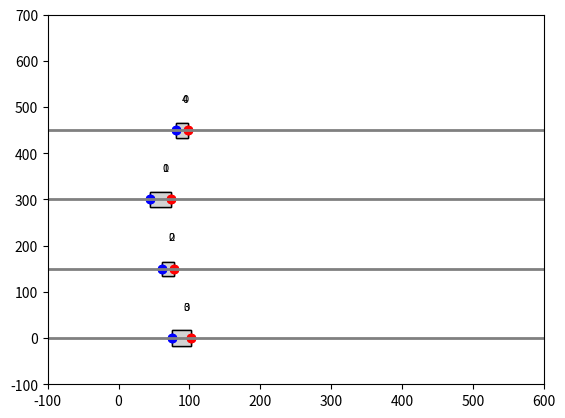

The matplotlib source for this figure:
import matplotlib.pyplot as plt
import matplotlib.patches as patches
import numpy as np
from matplotlib.animation import FuncAnimation
import random

# Define conveyor and box parameters
conveyor_width = 200  # Width of conveyor in pixels
conveyor_height = 600  # Height of conveyor in pixels
exit_position = 600  # Position where boxes exit the conveyor
lanes_y = [0, 150, 300, 450]  # Y-positions for each lane
gap = 40  # Required gap between tail of one box and head of the next box in pixels

# Box class representing each parcel
class Box:
    def __init__(self, ax, lane_y, box_id, initial_x, priority, width, height):
        self.ax = ax
        self.lane_y = lane_y
        self.box_id = box_id
        self.priority = priority
        self.x_pos = initial_x
        self.left_edge = 0
        self.right_edge = 0
        self.width = width
        self.height = height
        self.rotation_angle = np.radians(random.uniform(0, 0))
        self.speed = 2  # Initial speed
        self.create_box()

    def __repr__(self):
        return (f"Priority={self.priority}, X_pos={self.x_pos}")

    def create_box(self):
    # Calculate the rotated corners of the box
        self.corners = np.array([
            [-self.width / 2, -self.height / 2],
            [self.width / 2, -self.height / 2],
            [self.width / 2, self.height / 2],
            [-self.width / 2, self.height / 2]
        ])
        rotation_matrix = np.array([
            [np.cos(self.rotation_angle), -np.sin(self.rotation_angle)],
            [np.sin(self.rotation_angle), np.cos(self.rotation_angle)]
        ])
        centered_y = self.lane_y + (150 - self.height) / 2
        rotated_corners = self.corners.dot(rotation_matrix) + [self.x_pos, self.lane_y]
        self.rect = patches.Polygon(rotated_corners, closed=True, edgecolor="black", facecolor="lightgrey")
        self.text = ax.text(self.x_pos + self.width / 4, centered_y + self.height / 4, str(self.priority),
                        ha='center', va='center', fontsize=8, color='black')
        self.ax.add_patch(self.rect)

        # Marking left and right edges as points
        self.left_edge_marker, = self.ax.plot([], [], 'bo', label="Left Edge")
        self.right_edge_marker, = self.ax.plot([], [], 'ro', label="Right Edge")
        self.update_edge_markers()

    def move(self):
        self.x_pos += self.speed
        translation = np.array([self.x_pos, self.lane_y]) - np.array([self.rect.xy[0, 0], self.rect.xy[0, 1]])
        self.rect.xy += translation
        self.text.set_x(self.x_pos + self.width / 4)
        self.update_edge_markers()

    def get_right_edge(self):
        self.right_edge = np.max(self.rect.xy[:, 0])
        return self.right_edge

    def get_left_edge(self):
        self.left_edge = np.min(self.rect.xy[:, 0])
        return self.left_edge

    def update_edge_markers(self):
        left_edge_x = self.get_left_edge()
        right_edge_x = self.get_right_edge()
        self.left_edge_marker.set_data([left_edge_x], [self.lane_y])
        self.right_edge_marker.set_data([right_edge_x], [self.lane_y])

    def remove(self):
        self.rect.remove()
        self.text.remove()
        self.left_edge_marker.remove()
        self.right_edge_marker.remove()

# Conveyor class to manage a single box on a single lane
class Conveyor:
    def __init__(self, ax, lane_y, conveyor_id, interface, box):
        self.ax = ax
        self.lane_y = lane_y
        self.conveyor_id = conveyor_id
        self.interface = interface  # Interface to interact with other conveyors
        self.box = box  # Initialize without a box

    def update_position(self):
        if self.box:
            if self.box.get_right_edge() < exit_position:
                # Get the next lower-priority box
                next_box = self.interface.get_next_priority_box(self.box.priority)

                # Adjust speed based on the gap requirement with the next lower-priority box
                if next_box:
                    distance_to_next_box = next_box.get_left_edge() - self.box.get_right_edge()
                    if distance_to_next_box < gap:
                        self.box.speed = 1  # Slow down if the distance is less than the gap
                    else:
                        self.box.speed = 2  # Speed up if distance is sufficient

                # Move the box
                self.box.move()
            else:
                # Remove the box if it reaches the exit
                self.box.remove()
                self.interface.unregister_box(self.box)
                self.box = None  # Set to None so a new box can be created

        # Reinitialize boxes if all have exited
        if not any(conveyor.box for conveyor in self.interface.conveyors.values()):
#            self.interface.reinitialize_boxes()
            Builder.has_run = False

# Conveyor interface to manage interactions between conveyors
class ConveyorInterface:
    def __init__(self):
        self.boxes = []
        self.conveyors = {}

    def register_conveyor(self, conveyor):
        self.conveyors[conveyor.conveyor_id] = conveyor

    def register_box(self, box):
        self.boxes.append(box)

    def unregister_box(self, box):
        if box in self.boxes:
            self.boxes.remove(box)

    def get_next_priority_box(self, current_priority):
        # Get the next lower-priority box
        lower_priority_boxes = [box for box in self.boxes if box.priority > current_priority]
        if lower_priority_boxes:
            return min(lower_priority_boxes, key=lambda b: b.priority)
        return None

# Initialize plot
fig, ax = plt.subplots()
ax.set_xlim(-100, conveyor_height)
ax.set_ylim(-100, conveyor_height + 100)
ax.axis('on')

def Builder():

    if getattr(Builder, 'has_run', False):
        print("This function has already run.")
        return
    print("Running the function...")

    x_positions = [random.randint(50, 100) for pos in range(0,4)]
    lanes_y = [0, 150, 300, 450]  # Y-positions for each lane
    conveyor_id = [1, 2, 3, 4]
    widths = [random.randint(10, 30) for wid in range(0,4)]
    heights = [random.randint(30, 40) for hei in range(0,4)]
    priority = []
    make_boxes = [Box(ax, lanes_y[pos], conveyor_id[pos], x_positions[pos], 0, widths[pos], heights[pos]) for pos in range(0, 4)]
    distances = []

    for index, value in enumerate(make_boxes):
        left_edge = abs(value.get_left_edge())
        right_edge = abs(value.get_right_edge())
        print(left_edge, right_edge)
        dist = conveyor_height - x_positions[index] + (right_edge - left_edge)
        distances.append(dist)

    # Sorting the list while keeping track of indices
    sorted_indices = sorted(range(len(distances)), key=lambda x: distances[x])

    # Create the priority list with default value 0
    priority = [0] * len(distances)

    # Assign priorities based on the sorted indices
    for rank, index in enumerate(sorted_indices, start=1):
        priority[index] = len(distances) - rank + 1
    print(distances)
    print(priority)
    final_boxes = [Box(ax, lanes_y[pos], conveyor_id[pos], x_positions[pos], priority[pos], widths[pos], heights[pos]) for pos in range(0, 4)]
    return final_boxes


builder = Builder()


# Draw conveyor lane borders
for lane_y in lanes_y:
    ax.plot([-100, conveyor_height], [lane_y, lane_y], color='gray', linestyle='-', linewidth=2)

# Create ConveyorInterface and Conveyor objects
interface = ConveyorInterface()
conveyors = []
for idx, lane_y in enumerate(lanes_y):
    Builder.has_run = True
    conveyor = Conveyor(ax, lane_y, idx, interface, builder[idx])
    interface.register_box(builder[idx])
    conveyors.append(conveyor)
    interface.register_conveyor(conveyor)

# Update function for animation
def update(frame):
    for conveyor in conveyors:
        conveyor.update_position()

# Animation
ani = FuncAnimation(fig, update, frames=np.arange(0, 100), interval=50)
plt.show()
